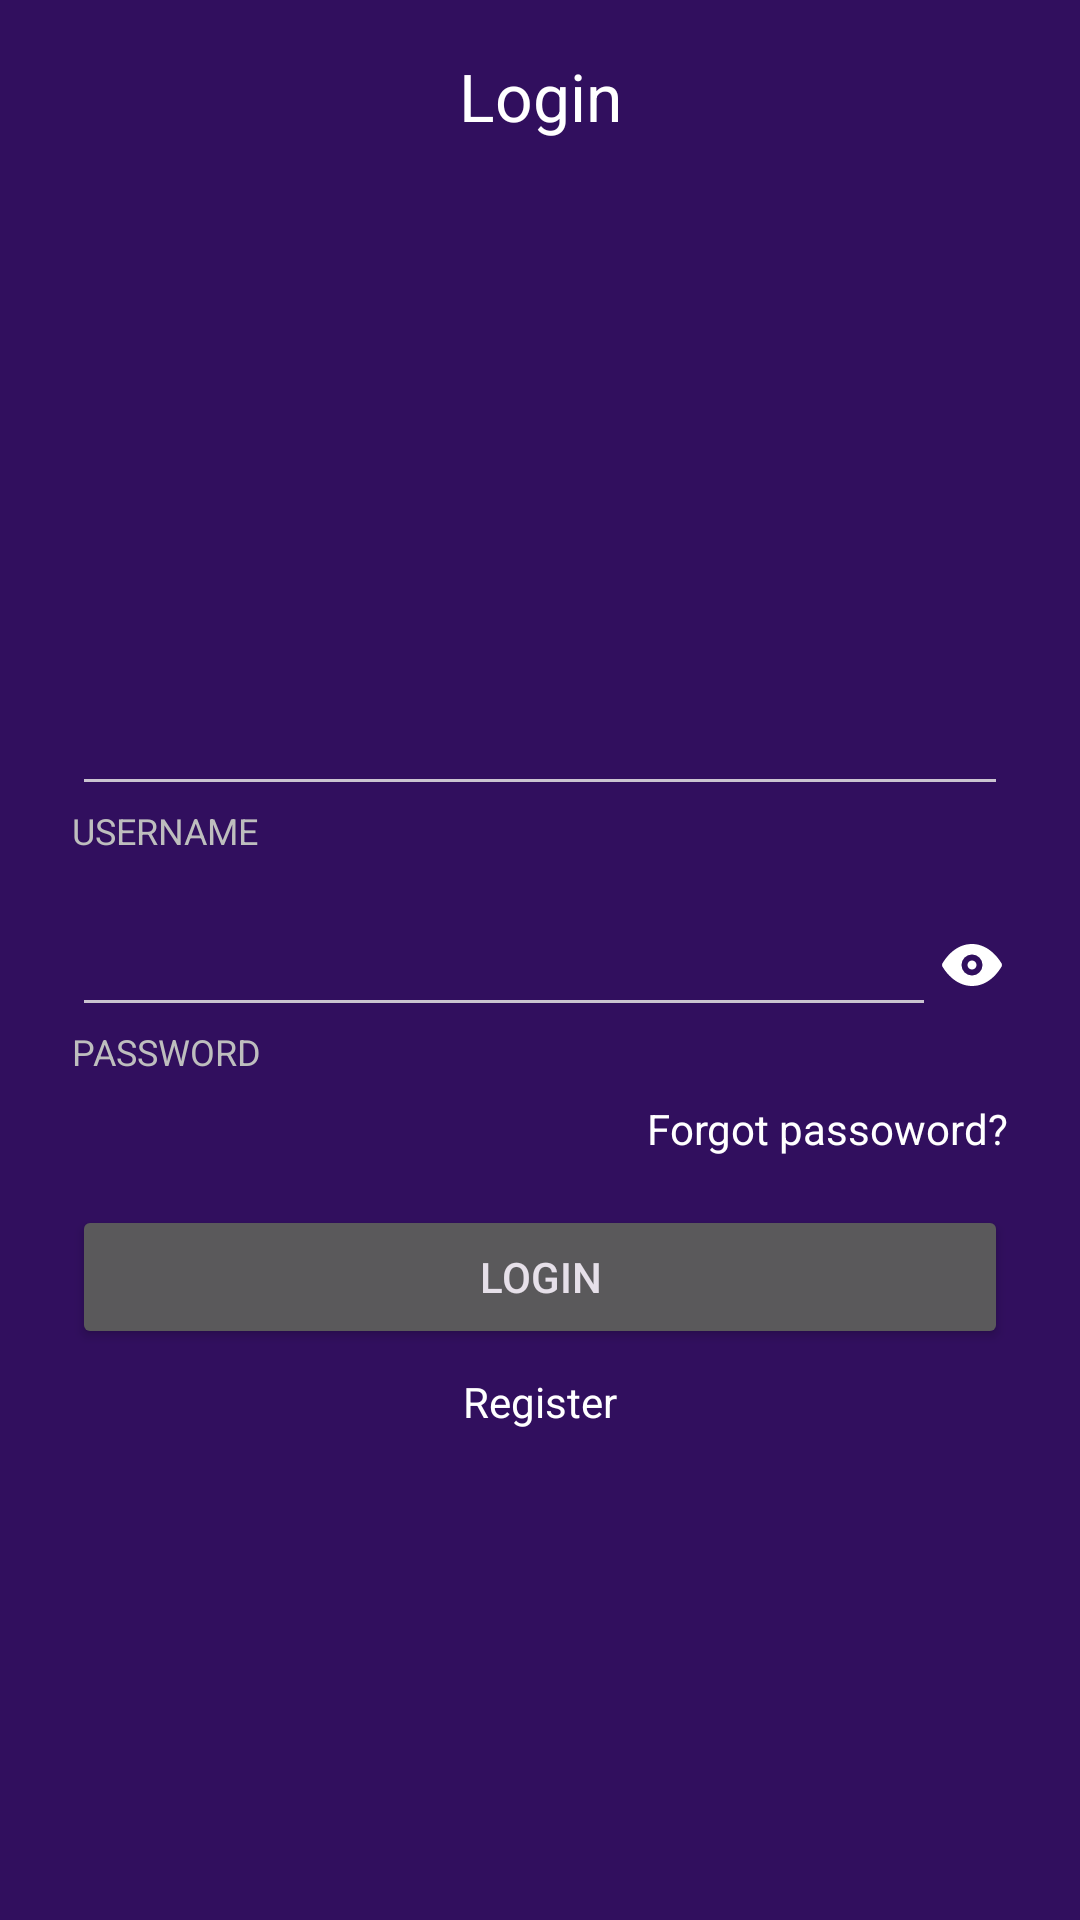

Android layout source for this screen:
<!-- AndroidManifest.xml: application theme Theme.LinguaCards -->
<!-- res/layout/activity_login.xml -->
<?xml version="1.0" encoding="utf-8"?>
<androidx.constraintlayout.widget.ConstraintLayout xmlns:android="http://schemas.android.com/apk/res/android"
    xmlns:app="http://schemas.android.com/apk/res-auto"
    xmlns:tools="http://schemas.android.com/tools"
    android:id="@+id/main"
    android:layout_width="match_parent"
    android:layout_height="match_parent"
    android:background="@color/background"
    tools:context=".login">

    <com.google.android.material.appbar.MaterialToolbar
        android:id="@+id/topToolbar"
        android:layout_width="match_parent"
        android:layout_height="?attr/actionBarSize"
        app:layout_constraintEnd_toEndOf="parent"
        app:layout_constraintStart_toStartOf="parent"
        app:layout_constraintTop_toTopOf="parent"
        app:title="@string/login"
        app:titleCentered="true"
        app:titleTextColor="@color/white" />

    <LinearLayout
        android:layout_width="match_parent"
        android:layout_height="wrap_content"
        android:layout_marginHorizontal="24dp"
        android:orientation="vertical"
        app:layout_constraintBottom_toBottomOf="parent"
        app:layout_constraintEnd_toEndOf="parent"
        app:layout_constraintStart_toStartOf="parent"
        app:layout_constraintTop_toBottomOf="@+id/topToolbar">

        <LinearLayout
            android:layout_width="match_parent"
            android:layout_height="wrap_content"
            android:orientation="vertical">

            <EditText
                android:id="@+id/etLogin"
                android:layout_width="match_parent"
                android:layout_height="wrap_content"
                android:inputType="text"
                android:textColor="@color/text_primary"
                android:textSize="18sp" />

            <TextView
                android:layout_width="wrap_content"
                android:layout_height="wrap_content"
                android:text="@string/username"
                android:textAllCaps="true"
                android:textColor="@color/text_secondary"
                android:textSize="12sp" />
        </LinearLayout>

        <LinearLayout
            android:layout_width="match_parent"
            android:layout_height="wrap_content"
            android:layout_marginTop="16dp"
            android:orientation="vertical">

            <LinearLayout
                android:layout_width="match_parent"
                android:layout_height="wrap_content">

                <EditText
                    android:id="@+id/etPassword"
                    android:layout_width="wrap_content"
                    android:layout_height="wrap_content"
                    android:layout_weight="1"
                    android:inputType="textPassword"
                    android:textColor="@color/text_primary"
                    android:textSize="18sp" />

                <ImageButton
                    android:id="@+id/ibVisiblePassword"
                    android:layout_width="wrap_content"
                    android:layout_height="wrap_content"
                    android:layout_gravity="center"
                    android:background="@android:color/transparent"
                    android:src="@drawable/eye"/>

            </LinearLayout>

            <TextView
                android:layout_width="wrap_content"
                android:layout_height="wrap_content"
                android:text="@string/password"
                android:textAllCaps="true"
                android:textColor="@color/text_secondary"
                android:textSize="12sp" />
        </LinearLayout>

        <LinearLayout
            android:layout_width="match_parent"
            android:layout_height="wrap_content"
            android:layout_marginTop="8dp"
            android:orientation="horizontal">

            <View
                android:layout_width="wrap_content"
                android:layout_height="match_parent"
                android:layout_weight="1"/>

            <TextView
                android:id="@+id/bForgotPassword"
                android:layout_width="wrap_content"
                android:layout_height="wrap_content"
                android:clickable="true"
                android:background="@android:color/transparent"
                android:text="@string/forgot_password"
                android:textColor="@color/text_primary"/>

        </LinearLayout>

        <Button
            android:id="@+id/bLogin"
            android:layout_width="match_parent"
            android:layout_height="wrap_content"
            android:layout_marginTop="16dp"
            android:layout_gravity="center"
            android:text="@string/login_button"/>

        <TextView
            android:id="@+id/bRegister"
            android:layout_width="wrap_content"
            android:layout_height="wrap_content"
            android:layout_marginTop="8dp"
            android:layout_gravity="center"
            android:clickable="true"
            android:background="@android:color/transparent"
            android:text="@string/register_button"
            android:textColor="@color/text_primary"/>

    </LinearLayout>

</androidx.constraintlayout.widget.ConstraintLayout>
<!-- resources referenced by this layout -->
<resources>
  <color name="background">#310f5e</color>
  <color name="text_primary">#ffffff</color>
  <color name="text_secondary">#bebebe</color>
  <color name="white">#FFFFFFFF</color>
  <!-- drawable eye (drawable) -->
  <vector xmlns:android="http://schemas.android.com/apk/res/android"
      android:width="24dp"
      android:height="24dp"
      android:viewportWidth="24"
      android:viewportHeight="24">
    <path
        android:fillColor="@color/white"
        android:pathData="M0,0h24v24h-24z"
        android:strokeAlpha="0"
        android:fillAlpha="0"/>
    <path
        android:fillColor="@color/white"
        android:pathData="M12,12m-1.5,0a1.5,1.5 0,1 1,3 0a1.5,1.5 0,1 1,-3 0"/>
    <path
        android:fillColor="@color/white"
        android:pathData="M21.87,11.5c-0.64,-1.11 -4.16,-6.68 -10.14,-6.5 -5.53,0.14 -8.73,5 -9.6,6.5a1,1 0,0 0,0 1c0.63,1.09 4,6.5 9.89,6.5h0.25c5.53,-0.14 8.74,-5 9.6,-6.5a1,1 0,0 0,0 -1zM12,15.5a3.5,3.5 0,1 1,3.5 -3.5,3.5 3.5,0 0,1 -3.5,3.5z"/>
  </vector>
  <string name="forgot_password">Forgot passoword?</string>
  <string name="login">Login</string>
  <string name="login_button">Login</string>
  <string name="password">Password</string>
  <string name="register_button">Register</string>
  <string name="username">Username</string>
  <style name="Theme.LinguaCards" parent="Theme.Material3.Dark.NoActionBar">
          <item name="android:colorPrimary">@color/primary</item>
          <item name="android:colorSecondary">@color/secondary</item>
          <item name="android:button">@color/button</item>
  
      </style>
  <color name="primary">#68548d</color>
  <color name="secondary">#635b70</color>
  <color name="button">#68548d</color>
</resources>
